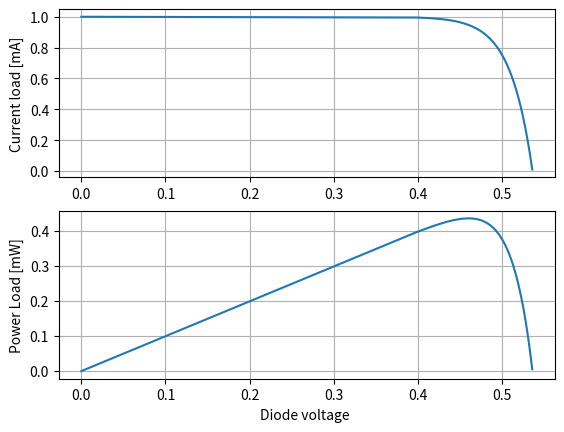

Source code (Python):
#!/usr/bin/env python3

import numpy as np
import matplotlib.pyplot as plt

m = 1e-3
i_load = np.logspace(-5,-3)
i_load = np.linspace(1e-5,1e-3,200)

i_s = 1e-12

i_ph = 1e-3

V_T = 1.38e-23*300/1.6e-19

V_D = V_T*np.log((i_ph - i_load)/(i_s) + 1)

P_load = V_D*i_load


plt.subplot(2,1,1)
plt.plot(V_D,i_load/m)
plt.ylabel("Current load [mA]")
plt.grid()
plt.subplot(2,1,2)
plt.plot(V_D,P_load/m)
plt.xlabel("Diode voltage ")
plt.ylabel("Power Load [mW]")
plt.grid()
plt.savefig("pv.pdf")
plt.show()
